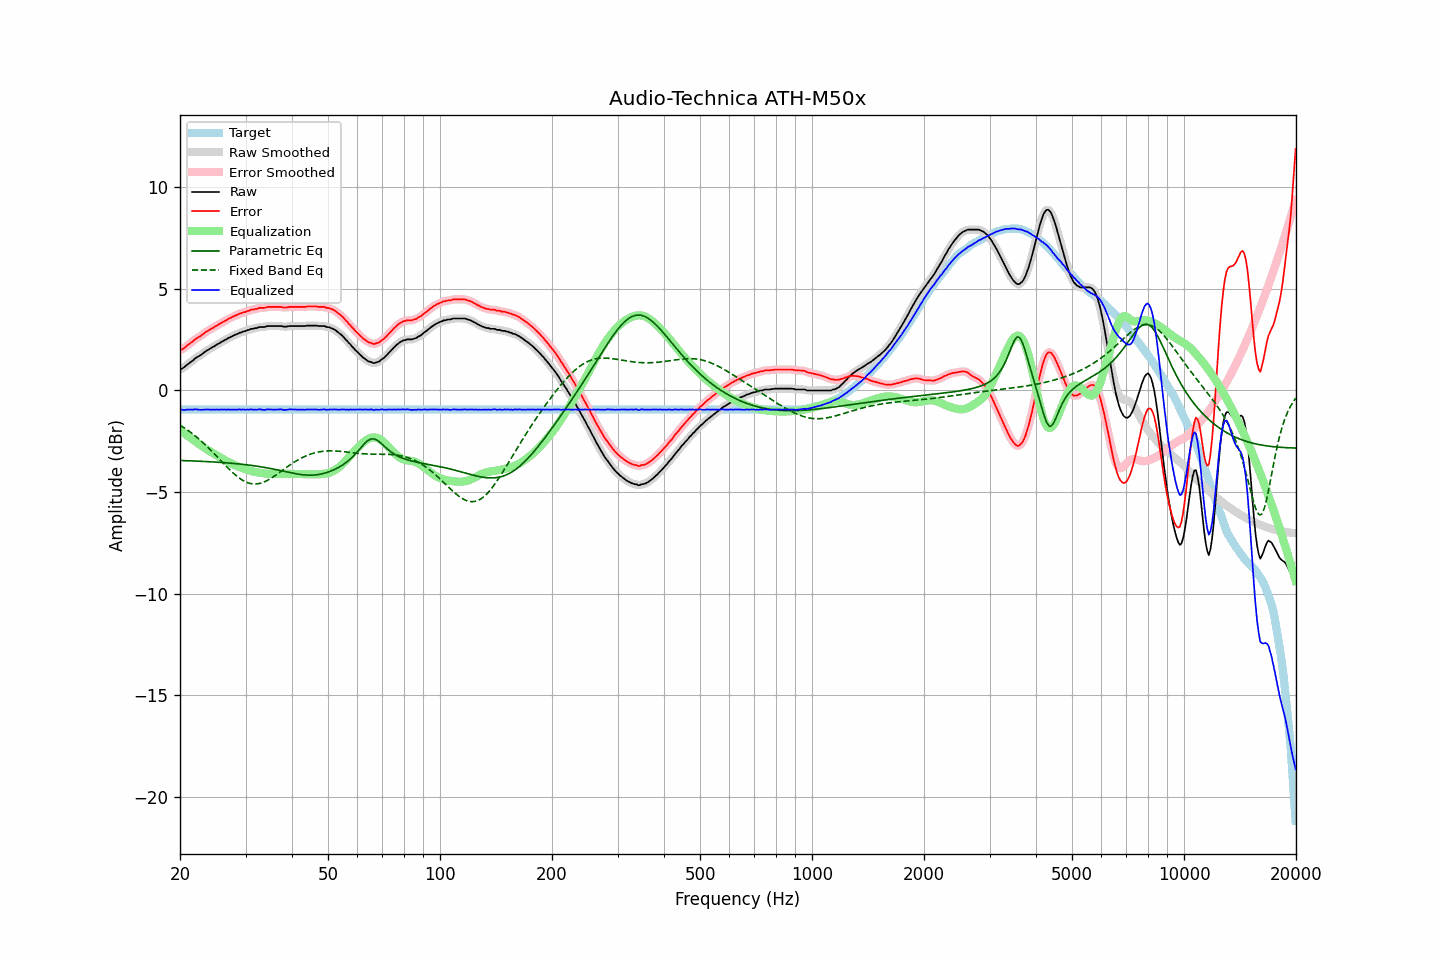

The table this chart was drawn from, first rows:
frequency, raw, error, smoothed, error_smoothed, equalization, parametric_eq, fixed_band_eq, equalized_raw, equalized_smoothed, target
20.00, 1.04, 1.98, 1.03, 1.98, -1.95, -3.44, -1.70, -0.91, -0.92, -0.94
20.20, 1.07, 2.01, 1.07, 2.01, -2.01, -3.45, -1.75, -0.94, -0.94, -0.94
20.40, 1.11, 2.05, 1.12, 2.06, -2.07, -3.45, -1.80, -0.96, -0.95, -0.94
20.61, 1.17, 2.11, 1.17, 2.11, -2.13, -3.45, -1.86, -0.96, -0.96, -0.94
20.81, 1.24, 2.18, 1.23, 2.18, -2.19, -3.45, -1.91, -0.95, -0.95, -0.94
21.02, 1.30, 2.24, 1.30, 2.24, -2.24, -3.46, -1.97, -0.94, -0.94, -0.94
21.23, 1.36, 2.30, 1.36, 2.30, -2.30, -3.46, -2.02, -0.94, -0.94, -0.94
21.44, 1.42, 2.36, 1.42, 2.36, -2.36, -3.46, -2.08, -0.94, -0.94, -0.94
21.66, 1.47, 2.41, 1.48, 2.42, -2.42, -3.47, -2.14, -0.95, -0.94, -0.94
21.87, 1.55, 2.49, 1.54, 2.49, -2.48, -3.47, -2.21, -0.93, -0.93, -0.94
22.09, 1.61, 2.55, 1.60, 2.54, -2.54, -3.47, -2.27, -0.93, -0.93, -0.94
22.31, 1.65, 2.59, 1.66, 2.60, -2.59, -3.48, -2.34, -0.94, -0.94, -0.94
22.54, 1.70, 2.64, 1.70, 2.64, -2.65, -3.48, -2.40, -0.95, -0.95, -0.94
22.76, 1.75, 2.69, 1.75, 2.69, -2.70, -3.48, -2.47, -0.95, -0.95, -0.94
22.99, 1.81, 2.75, 1.81, 2.75, -2.76, -3.49, -2.54, -0.95, -0.95, -0.94
23.22, 1.87, 2.81, 1.87, 2.81, -2.81, -3.49, -2.62, -0.94, -0.94, -0.94
23.45, 1.93, 2.87, 1.93, 2.87, -2.86, -3.50, -2.69, -0.93, -0.93, -0.94
23.69, 1.98, 2.92, 1.98, 2.92, -2.91, -3.50, -2.77, -0.93, -0.93, -0.94
23.92, 2.02, 2.96, 2.03, 2.97, -2.96, -3.50, -2.84, -0.94, -0.94, -0.94
24.16, 2.07, 3.01, 2.07, 3.01, -3.01, -3.51, -2.92, -0.94, -0.94, -0.94
24.40, 2.12, 3.06, 2.12, 3.06, -3.06, -3.51, -3.00, -0.94, -0.94, -0.94
24.65, 2.16, 3.10, 2.16, 3.11, -3.11, -3.52, -3.08, -0.95, -0.94, -0.94
24.89, 2.21, 3.15, 2.21, 3.15, -3.15, -3.52, -3.17, -0.94, -0.94, -0.94
25.14, 2.26, 3.20, 2.26, 3.20, -3.20, -3.53, -3.25, -0.94, -0.94, -0.94
25.39, 2.30, 3.24, 2.30, 3.25, -3.25, -3.53, -3.33, -0.94, -0.94, -0.94
25.65, 2.35, 3.29, 2.35, 3.29, -3.29, -3.54, -3.41, -0.94, -0.94, -0.94
25.91, 2.40, 3.34, 2.40, 3.34, -3.34, -3.54, -3.50, -0.94, -0.94, -0.94
26.16, 2.44, 3.38, 2.44, 3.38, -3.38, -3.55, -3.58, -0.94, -0.94, -0.94
26.43, 2.49, 3.43, 2.49, 3.43, -3.43, -3.55, -3.66, -0.94, -0.94, -0.94
26.69, 2.52, 3.46, 2.53, 3.47, -3.47, -3.56, -3.74, -0.95, -0.94, -0.94
26.96, 2.58, 3.52, 2.57, 3.51, -3.51, -3.57, -3.83, -0.93, -0.94, -0.94
27.23, 2.61, 3.55, 2.61, 3.55, -3.55, -3.57, -3.90, -0.94, -0.94, -0.94
27.50, 2.65, 3.59, 2.65, 3.59, -3.59, -3.58, -3.98, -0.94, -0.94, -0.94
27.77, 2.69, 3.63, 2.69, 3.63, -3.63, -3.59, -4.05, -0.94, -0.94, -0.94
28.05, 2.73, 3.67, 2.73, 3.67, -3.67, -3.59, -4.13, -0.94, -0.94, -0.94
28.33, 2.76, 3.70, 2.76, 3.70, -3.70, -3.60, -4.19, -0.94, -0.94, -0.94
28.62, 2.79, 3.73, 2.80, 3.74, -3.74, -3.61, -4.26, -0.95, -0.94, -0.94
28.90, 2.84, 3.78, 2.83, 3.77, -3.77, -3.62, -4.31, -0.93, -0.94, -0.94
29.19, 2.85, 3.79, 2.86, 3.80, -3.80, -3.63, -4.37, -0.95, -0.94, -0.94
29.48, 2.89, 3.83, 2.88, 3.83, -3.83, -3.63, -4.42, -0.94, -0.94, -0.94
29.78, 2.91, 3.85, 2.91, 3.85, -3.85, -3.64, -4.46, -0.94, -0.94, -0.94
30.08, 2.93, 3.87, 2.93, 3.88, -3.88, -3.65, -4.50, -0.95, -0.95, -0.94
30.38, 2.97, 3.91, 2.96, 3.90, -3.91, -3.66, -4.53, -0.94, -0.94, -0.94
30.68, 2.98, 3.92, 2.99, 3.93, -3.93, -3.67, -4.56, -0.95, -0.94, -0.94
30.99, 3.03, 3.97, 3.02, 3.96, -3.95, -3.68, -4.58, -0.92, -0.94, -0.94
31.30, 3.03, 3.97, 3.04, 3.98, -3.97, -3.69, -4.59, -0.94, -0.94, -0.94
31.61, 3.05, 3.99, 3.05, 3.99, -3.99, -3.70, -4.60, -0.94, -0.94, -0.94
31.93, 3.07, 4.01, 3.06, 4.01, -4.01, -3.71, -4.60, -0.94, -0.95, -0.94
32.24, 3.07, 4.01, 3.09, 4.03, -4.03, -3.73, -4.59, -0.96, -0.94, -0.94
32.57, 3.12, 4.06, 3.11, 4.05, -4.04, -3.74, -4.58, -0.92, -0.93, -0.94
32.89, 3.12, 4.06, 3.12, 4.06, -4.05, -3.75, -4.56, -0.93, -0.94, -0.94
33.22, 3.12, 4.06, 3.12, 4.06, -4.06, -3.76, -4.54, -0.94, -0.94, -0.94
33.55, 3.12, 4.06, 3.12, 4.06, -4.08, -3.78, -4.51, -0.96, -0.95, -0.94
33.89, 3.13, 4.07, 3.14, 4.08, -4.09, -3.79, -4.48, -0.96, -0.95, -0.94
34.23, 3.16, 4.10, 3.15, 4.09, -4.09, -3.80, -4.44, -0.93, -0.94, -0.94
34.57, 3.17, 4.11, 3.17, 4.11, -4.10, -3.82, -4.40, -0.93, -0.93, -0.94
34.92, 3.17, 4.11, 3.17, 4.11, -4.11, -3.83, -4.35, -0.94, -0.93, -0.94
35.27, 3.17, 4.11, 3.17, 4.11, -4.11, -3.85, -4.30, -0.94, -0.94, -0.94
35.62, 3.17, 4.11, 3.17, 4.11, -4.11, -3.86, -4.25, -0.94, -0.94, -0.94
35.97, 3.17, 4.11, 3.17, 4.11, -4.11, -3.88, -4.20, -0.94, -0.94, -0.94
... 635 more rows
